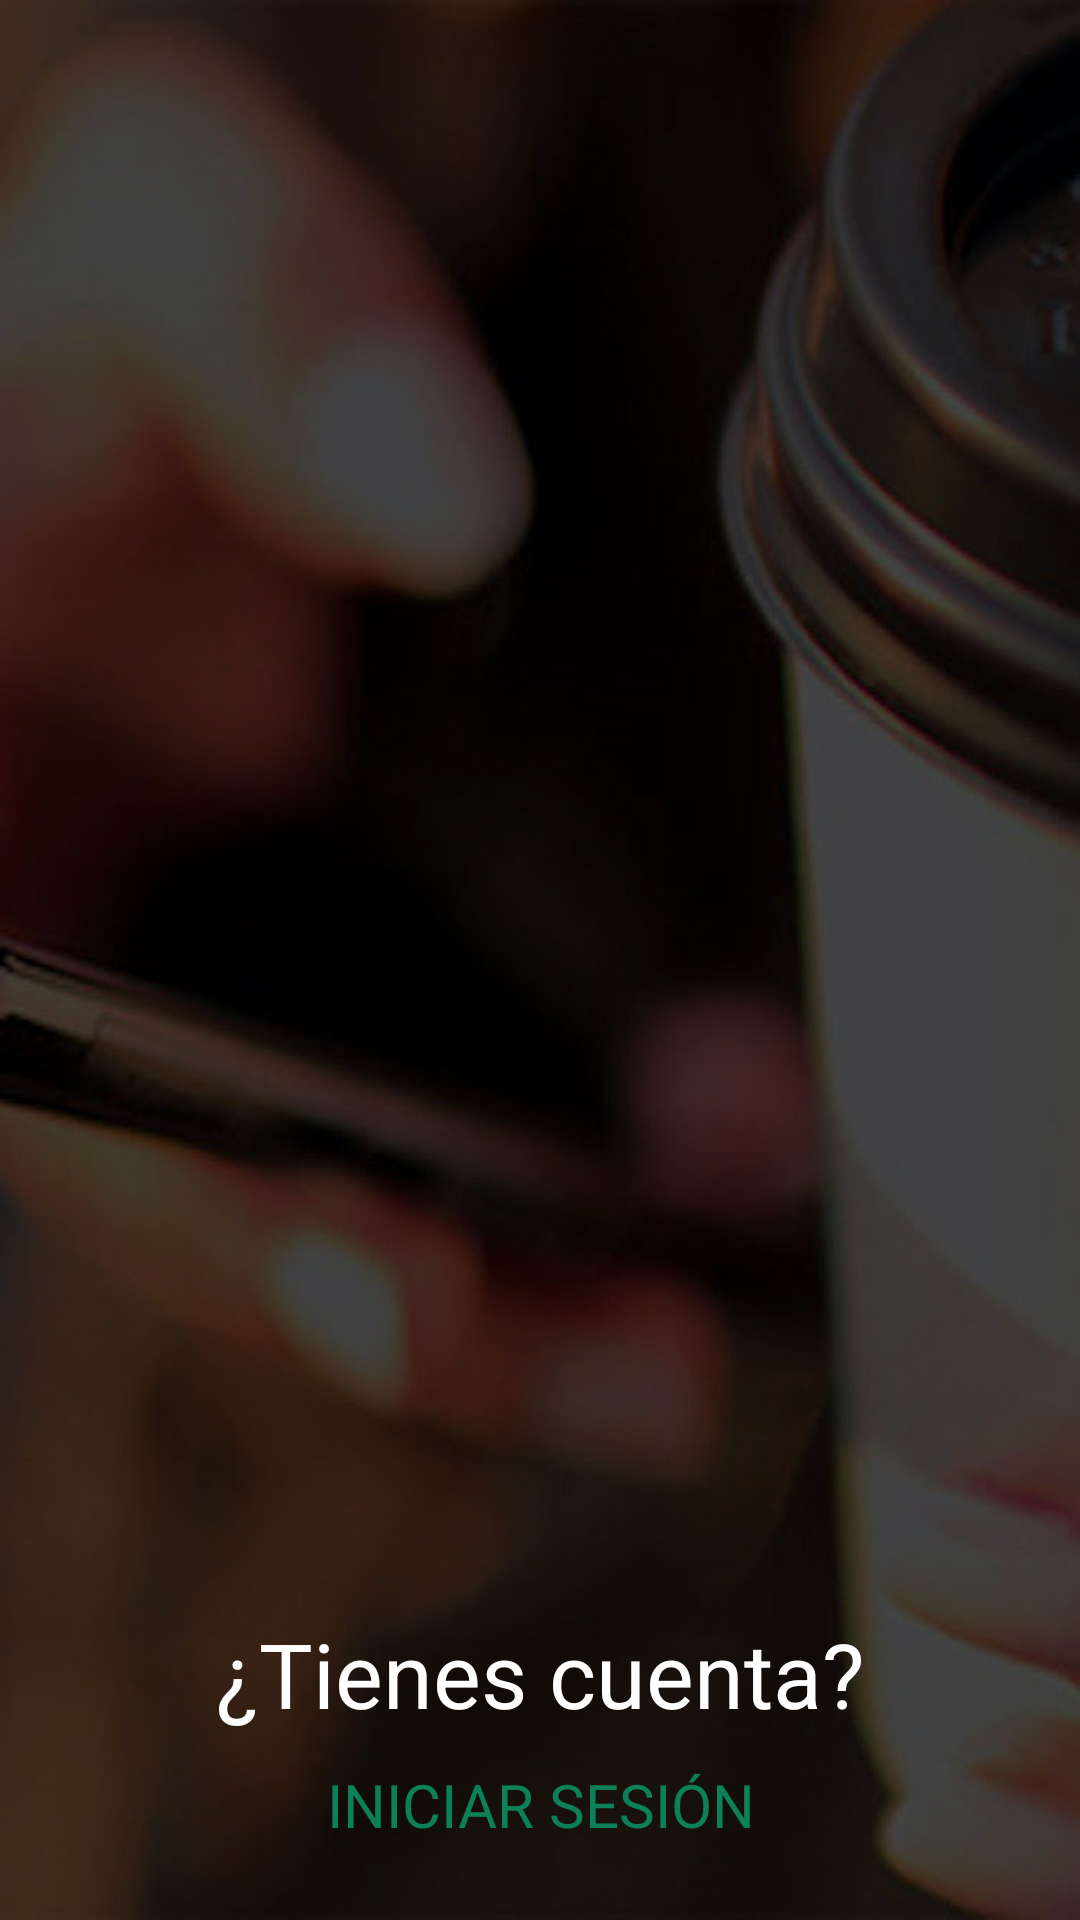

Write the Android layout XML for this screen, with the resource values it uses.
<!-- AndroidManifest.xml: activity theme NoActionBar -->
<!-- res/layout/activity_main.xml -->
<?xml version="1.0" encoding="utf-8"?>
<RelativeLayout xmlns:android="http://schemas.android.com/apk/res/android"
    xmlns:tools="http://schemas.android.com/tools"
    android:layout_width="fill_parent"
    android:layout_height="fill_parent"
    android:paddingLeft="40dp"
    android:paddingRight="40dp"
    android:gravity="center_horizontal"
    android:id="@+id/main_back"
    tools:context=".vista.MainActivity">

    <ImageView
        android:id="@+id/name"
        android:layout_width="wrap_content"
        android:layout_height="wrap_content"
        android:src="@drawable/wapper_sin"
        android:adjustViewBounds="true"/>

    <Button
        android:id="@+id/btn_registro"
        android:layout_width="wrap_content"
        android:layout_height="wrap_content"
        android:text="@string/registrarse"
        android:textStyle="normal"
        android:textSize="18dp"
        android:background="@drawable/shape"
        android:onClick="registro"
        android:textColor="@color/blanco"
        android:layout_alignBottom="@+id/name"
        android:layout_centerHorizontal="true"
        android:paddingRight="30dp"
        android:paddingLeft="30dp"/>

    <TextView
        android:layout_width="match_parent"
        android:layout_height="wrap_content"
        android:text="@string/tienes_cuenta"
        android:id="@+id/pregunta"
        android:layout_above="@+id/login"
        android:gravity="center"
        android:layout_marginBottom="10dp"
        android:textColor="@color/blanco"
        android:textSize="30dp"
        android:textAlignment="center"/>

    <TextView
        android:id="@+id/login"
        android:layout_width="match_parent"
        android:layout_height="wrap_content"
        android:layout_alignParentBottom="true"
        android:layout_alignParentLeft="true"
        android:layout_alignParentStart="true"
        android:layout_marginBottom="25dp"
        android:gravity="center_horizontal"
        android:text="@string/login"
        android:clickable="true"
        android:onClick="login"
        android:textColor="@color/principal"
        android:textSize="20dp"
        android:textAlignment="center"
        android:textColorLink="@color/blanco"/>


</RelativeLayout>
<!-- resources referenced by this layout -->
<resources>
  <color name="blanco">#ffffff</color>
  <color name="principal">#0c8058</color>
  <!-- drawable shape (drawable) -->
  <?xml version="1.0" encoding="utf-8"?>
  <shape xmlns:android="http://schemas.android.com/apk/res/android">
      <stroke android:width="0dp"
          android:color="#FFFFFF"/>
      <gradient
          android:angle="225"
          android:startColor="@color/principal"
          android:endColor="@color/principal"/>
      <corners
          android:bottomLeftRadius="300dp"
          android:bottomRightRadius="300dp"
          android:topLeftRadius="300dp"
          android:topRightRadius="300dp" />
  </shape>
  <string name="login">INICIAR SESIÓN</string>
  <string name="registrarse">REGISTRARSE</string>
  <string name="tienes_cuenta">¿Tienes cuenta?</string>
  <style name="NoActionBar" parent="Theme.AppCompat.Light.NoActionBar">
          <item name="android:windowActionBar">false</item>
          <item name="android:windowNoTitle">true</item>
          <item name="android:windowBackground">@drawable/coffee</item>
      </style>
  <style name="Theme.AppCompat.Light.NoActionBar">
          <item name="windowActionBar">false</item>
          <item name="android:windowNoTitle">true</item>
      </style>
  <!-- drawable coffee: jpg bitmap (drawable, 53474 bytes) -->
</resources>
